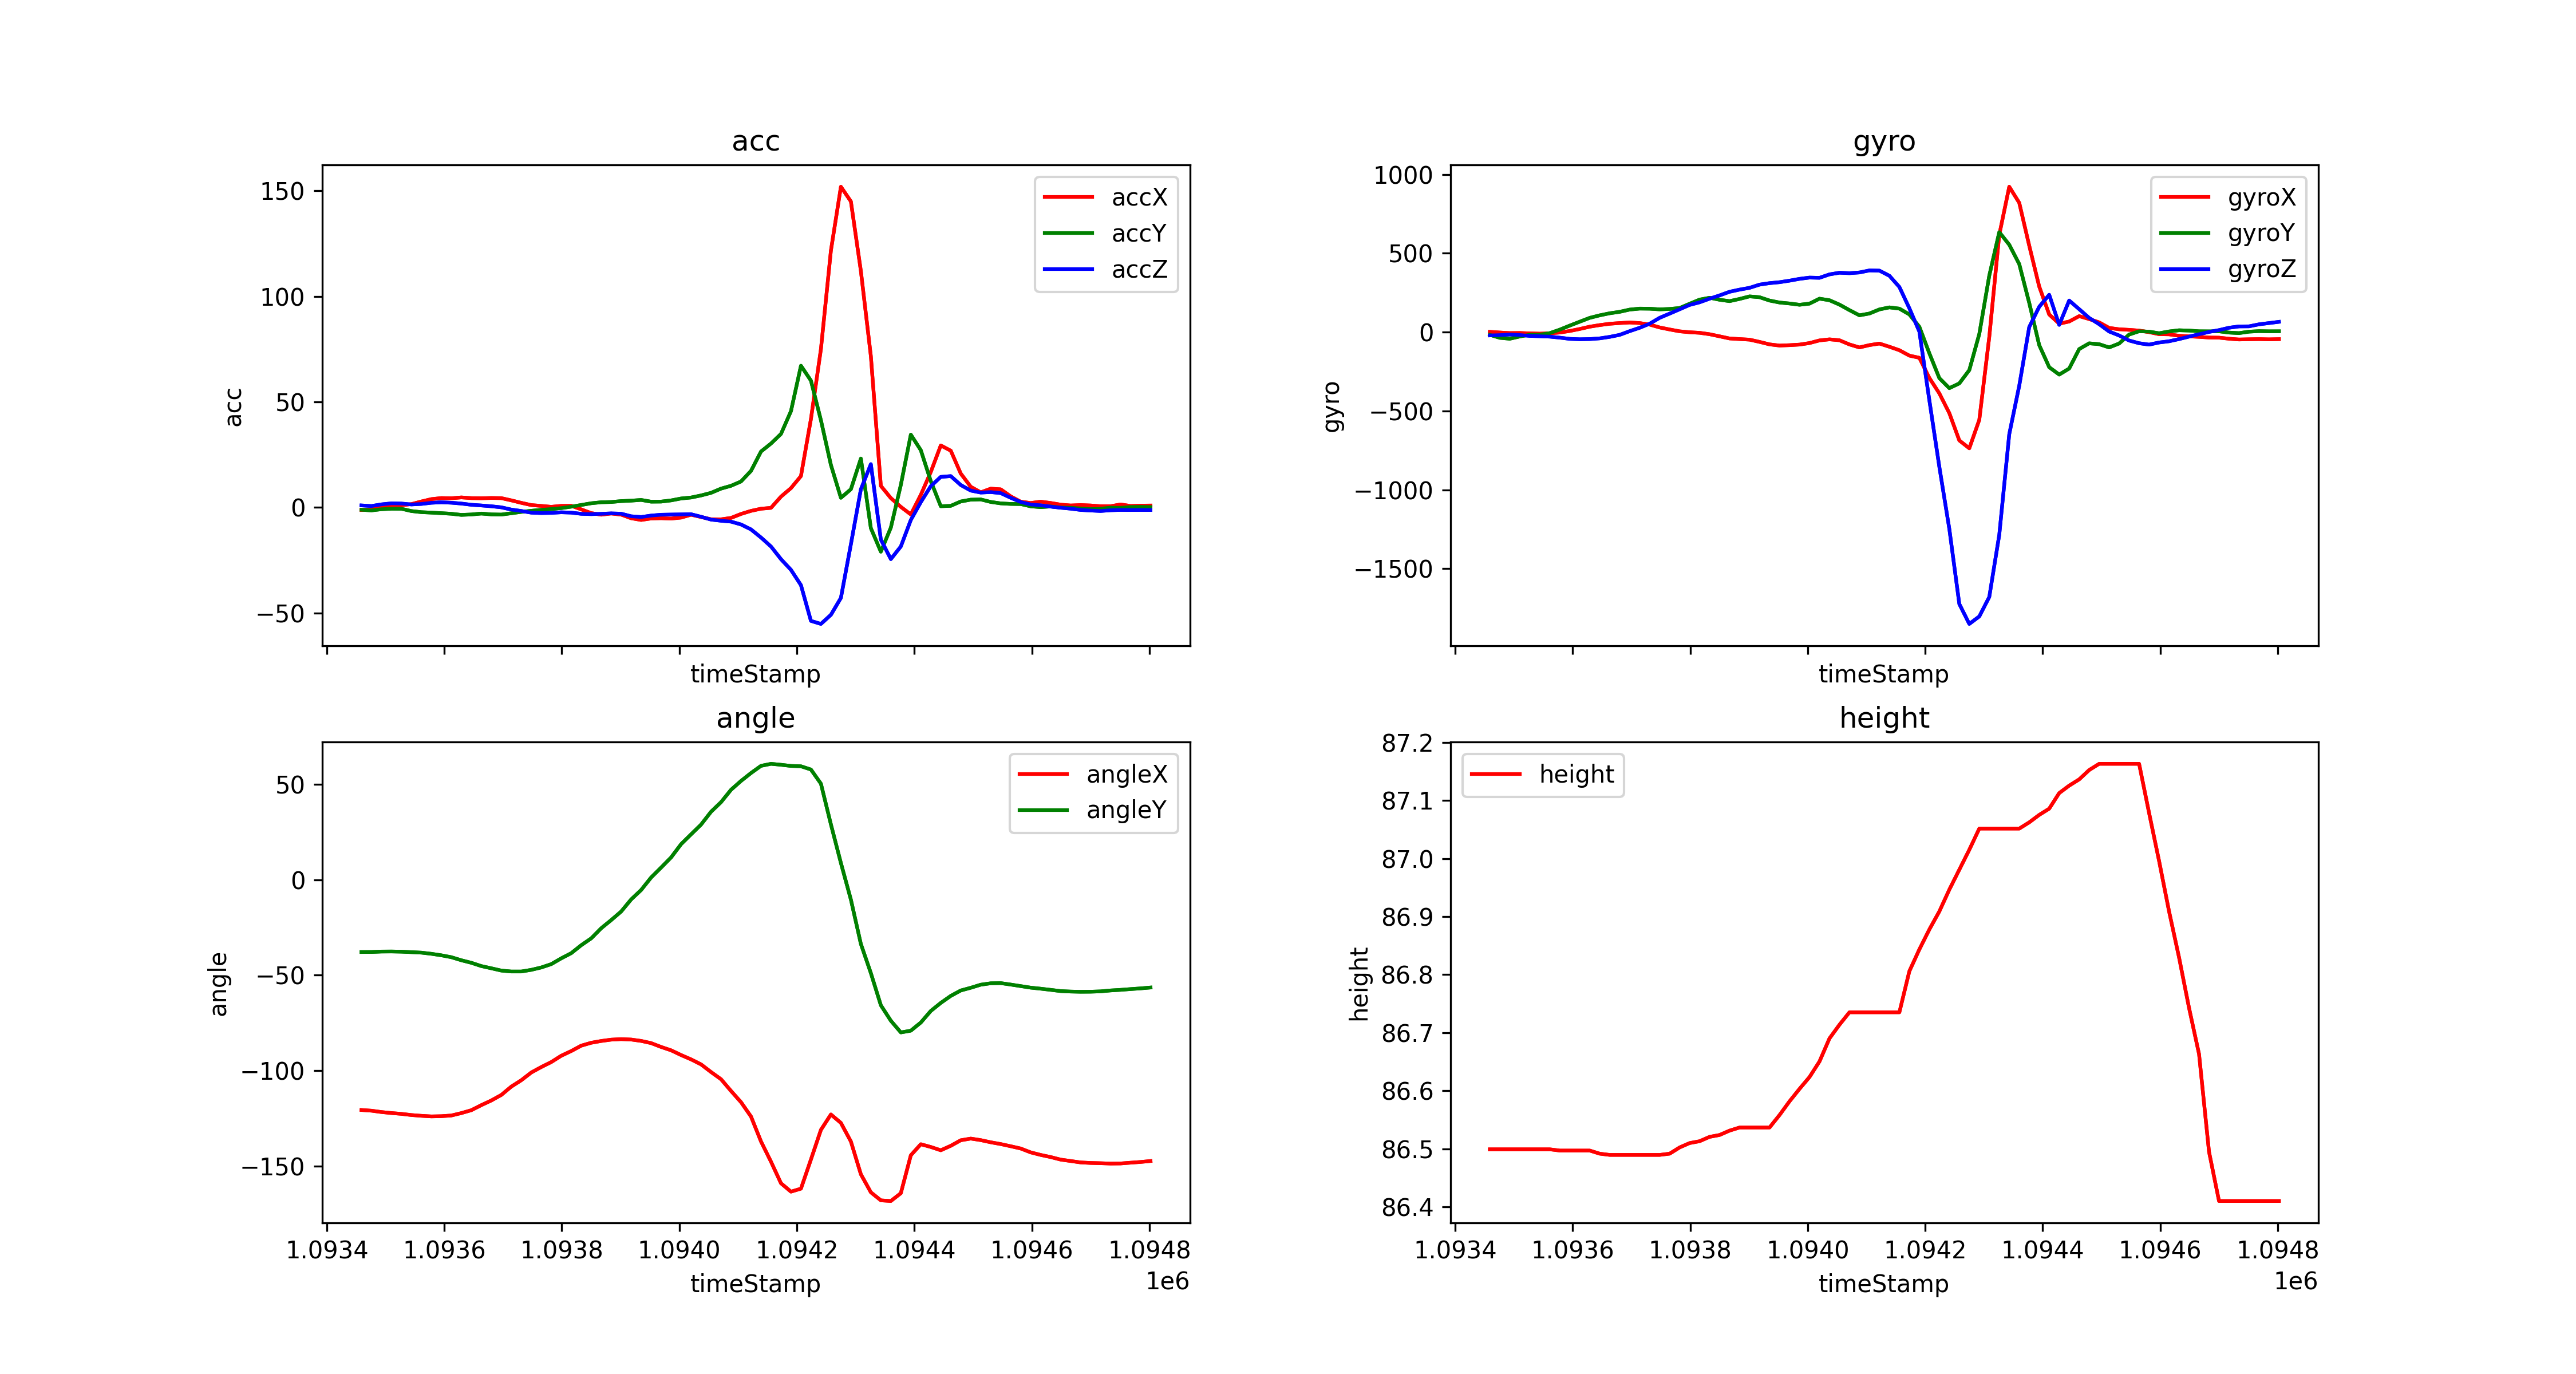

The data file committed next to this chart (first rows):
timeStamp, accX, accY, accZ, gyroX, gyroY, gyroZ, angleX, angleY, height
1093459, -1.182, -1.081, 0.9762, 1.587, -17.58, -21.24, -120.6, -37.85, 86.5
1093476, -0.9762, -1.388, 0.6938, -2.747, -36.56, -19.1, -121, -37.83, 86.5
1093493, 0.4785, -0.823, 1.469, -6.287, -42.3, -15.32, -121.7, -37.61, 86.5
1093510, 1.105, -0.579, 1.957, -5.737, -27.83, -18.62, -122.2, -37.57, 86.5
1093527, 1.067, -0.6029, 1.866, -8.301, -16.72, -24.17, -122.6, -37.67, 86.5
1093544, 1.593, -1.689, 1.426, -9.949, -16.3, -26.43, -123.3, -37.92, 86.5
1093561, 2.847, -2.211, 1.68, -7.935, -6.592, -28.93, -123.7, -38.18, 86.5
1093578, 3.962, -2.436, 2.225, -2.869, 15.38, -35.34, -124, -38.79, 86.5
1093595, 4.469, -2.689, 2.455, 6.897, 41.14, -43.03, -123.9, -39.57, 86.5
1093612, 4.359, -2.972, 2.254, 19.65, 65.8, -45.59, -123.5, -40.57, 86.5
1093629, 4.771, -3.508, 1.857, 34.18, 90.21, -44.37, -122.2, -42.17, 86.5
1093646, 4.436, -3.311, 1.282, 44.37, 106.1, -39.92, -120.7, -43.49, 86.49
1093663, 4.369, -2.881, 0.957, 52.67, 119.2, -30.4, -118.1, -45.21, 86.49
1093680, 4.503, -3.268, 0.579, 57.25, 128.4, -17.64, -115.6, -46.37, 86.49
1093697, 4.431, -3.354, 0.07178, 60.73, 142.6, 5.92, -112.7, -47.57, 86.49
1093714, 3.378, -2.737, -0.9857, 57.13, 148.8, 27.28, -108.4, -48.05, 86.49
1093731, 2.201, -2.082, -1.651, 47.42, 148.1, 53.1, -105, -48.05, 86.49
1093748, 1.144, -1.555, -2.45, 29.36, 144, 90.33, -101, -47.19, 86.49
1093765, 0.7513, -1.115, -2.632, 16.54, 146.7, 117.1, -98.12, -45.94, 86.49
1093782, 0.3206, -0.7226, -2.55, 4.822, 152.6, 144.5, -95.51, -44.2, 86.5
1093799, 0.7752, -0.2919, -2.278, -1.038, 179.6, 172.2, -92.2, -41.17, 86.51
1093816, 0.8087, 0.378, -2.431, -4.639, 205.8, 188.7, -89.74, -38.46, 86.51
1093833, -0.8853, 1.182, -2.996, -13.61, 217.6, 211.7, -86.92, -34.29, 86.52
1093850, -2.665, 2, -3.149, -26.92, 204.8, 232.5, -85.4, -30.7, 86.52
1093867, -3.417, 2.479, -3, -40.53, 196.1, 255.5, -84.46, -25.4, 86.53
1093884, -2.852, 2.598, -2.79, -44.31, 210, 269.2, -83.76, -21.13, 86.54
1093901, -3.374, 3.024, -2.938, -48.03, 226.3, 280.5, -83.49, -16.63, 86.54
1093918, -5.096, 3.24, -4.163, -62.19, 221, 300.8, -83.7, -10.3, 86.54
1093935, -5.905, 3.575, -4.517, -77.88, 200, 310.2, -84.42, -5.361, 86.54
1093952, -5.206, 2.751, -3.833, -85.45, 187.4, 316.2, -85.57, 1.198, 86.56
1093969, -5.077, 2.79, -3.436, -83.01, 181.3, 325.9, -87.58, 6.389, 86.58
1093986, -5.254, 3.354, -3.345, -79.28, 173.2, 337.3, -89.35, 11.71, 86.6
1094003, -4.785, 4.264, -3.273, -69.64, 180.3, 345.5, -91.82, 18.65, 86.62
1094020, -3.426, 4.723, -3.187, -52.86, 211.7, 343.9, -94.09, 23.81, 86.65
1094037, -4.508, 5.704, -4.398, -46.08, 201.8, 365.7, -96.72, 28.91, 86.69
1094054, -5.584, 6.934, -5.733, -51.82, 174.3, 376.2, -100.7, 35.64, 86.71
1094071, -5.603, 8.934, -6.273, -78.31, 139.2, 373.4, -104.5, 40.67, 86.74
1094088, -4.938, 10.27, -6.694, -97.41, 106.3, 377.9, -110.6, 47.14, 86.74
1094105, -3.062, 12.32, -8.044, -82.64, 117.7, 390.7, -116.5, 51.77, 86.74
1094122, -1.608, 17.32, -10.38, -72.75, 143.6, 389.6, -124, 55.91, 86.74
1094139, -0.5838, 26.49, -14.21, -93.02, 156.6, 357, -137.1, 59.68, 86.74
1094156, -0.1771, 30.28, -18.47, -115, 148.6, 285.9, -147.7, 60.74, 86.74
1094173, 5.134, 34.83, -24.46, -149.2, 111.8, 150.8, -159, 60.24, 86.81
1094190, 9.164, 45.6, -29.52, -163, 33.75, 2.869, -163.4, 59.63, 86.84
1094207, 14.87, 67.13, -36.76, -290.8, -134.5, -432.1, -161.8, 59.46, 86.88
1094224, 41.89, 60.07, -53.69, -388.6, -291.9, -854.4, -146.5, 57.76, 86.91
1094241, 74.99, 41.32, -55.13, -513.9, -355.5, -1248, -131, 50.34, 86.95
1094258, 121.6, 20.15, -50.82, -686.8, -325.4, -1724, -122.9, 29.02, 86.98
1094275, 151.9, 4.584, -42.82, -736.8, -241.1, -1850, -127.4, 8.795, 87.02
1094292, 144.9, 8.628, -17.43, -556.5, -12.08, -1803, -137.1, -10.39, 87.05
1094309, 112, 23.18, 8.604, -30.82, 357.9, -1679, -154.3, -33.62, 87.05
1094326, 71.65, -9.781, 20.53, 616.7, 633.7, -1285, -163.7, -48.9, 87.05
1094343, 10.23, -20.94, -15.2, 921.3, 553.6, -647.5, -167.9, -65.74, 87.05
1094360, 4.455, -9.518, -24.45, 819.5, 431.1, -340, -168.3, -73.84, 87.05
1094377, 0.2871, 10.68, -18.47, 547.7, 184.9, 31.68, -164.2, -79.97, 87.06
1094394, -3.297, 34.5, -5.914, 288.6, -82.58, 160.5, -144.3, -79.06, 87.08
1094411, 5.972, 27.14, 2.527, 111.5, -222.8, 236.5, -138.5, -74.79, 87.09
1094428, 16.82, 12.49, 10.11, 53.16, -269.3, 45.78, -140, -68.72, 87.11
1094445, 29.39, 0.5981, 14.48, 67.02, -231.2, 200, -141.7, -64.51, 87.13
1094462, 26.89, 0.78, 14.86, 101.1, -107.7, 145.3, -139.4, -60.84, 87.14
... 20 more rows
